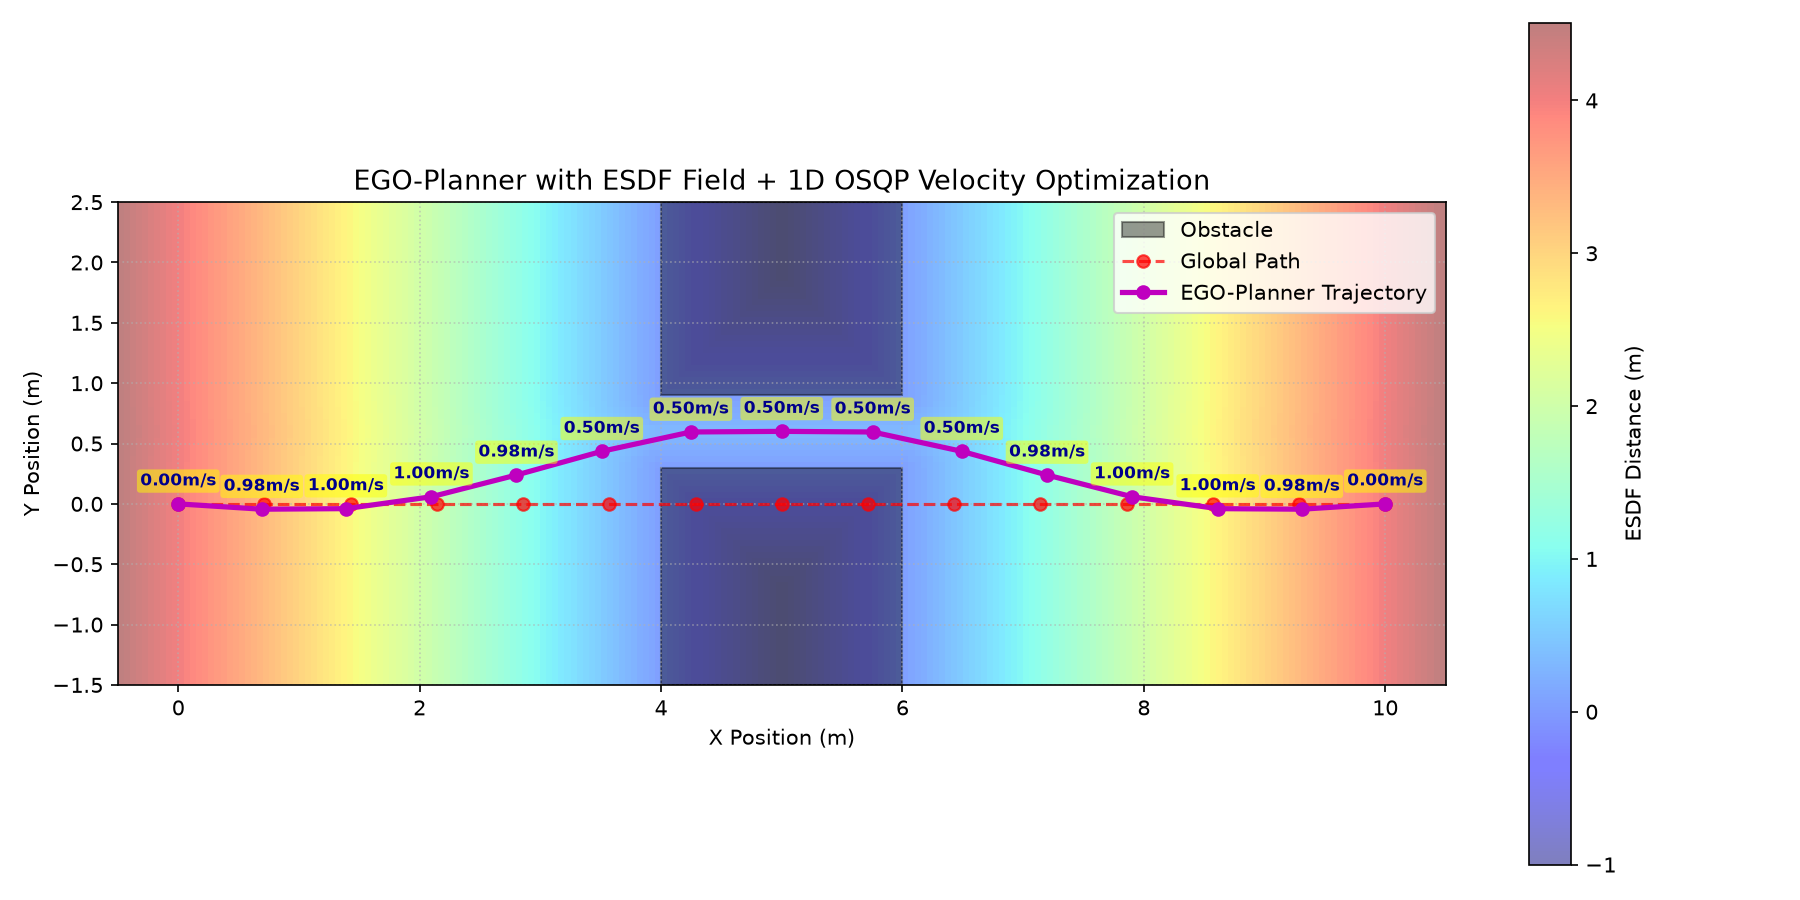

Data behind this chart, as committed beside it:
i, x_ref, y_ref, x, y, esdf, clearance_m, s, kappa, v_max, v, t, a_to_next
0, 0.000000, 0.000000, 0.000000, 0.000000, 4, 4, 0.000000, 0.000000, 1, 0.000000, 0.000000, 0.6879
1, 0.7143, 0.000000, 0.691, -0.04398, 3.35, 3.309, 0.6924, 0.1008, 1, 0.976, 1.419, 0.03232
2, 1.429, 0.000000, 1.388, -0.03941, 2.65, 2.612, 1.39, 0.1862, 1, 0.9989, 2.125, 0.000558
3, 2.143, 0.000000, 2.097, 0.05918, 1.95, 1.903, 2.106, 0.1552, 1, 0.9993, 2.842, -0.02092
4, 2.857, 0.000000, 2.802, 0.2391, 1.2, 1.198, 2.833, 0.02845, 1, 0.9839, 3.575, -0.4893
5, 3.571, 0.000000, 3.509, 0.4355, 0.522, 0.5097, 3.566, 0.07689, 0.5, 0.5001, 4.564, -0.000029
6, 4.286, 0.000000, 4.247, 0.5957, 0.3, 0.2957, 4.322, 0.2738, 0.5, 0.5001, 6.074, 0.000004
7, 5, 0.000000, 5, 0.6008, 0.3, 0.2992, 5.075, 0.018, 0.5, 0.5001, 7.58, -0.000004
8, 5.714, 0.000000, 5.753, 0.5957, 0.3, 0.2957, 5.828, 0.2738, 0.5, 0.5001, 9.086, 0.000029
9, 6.429, 0.000000, 6.491, 0.4355, 0.522, 0.5097, 6.583, 0.07689, 0.5, 0.5001, 10.6, 0.4893
10, 7.143, 0.000000, 7.198, 0.2391, 1.2, 1.198, 7.317, 0.02845, 1, 0.9839, 11.59, 0.02092
11, 7.857, 0.000000, 7.903, 0.05918, 1.95, 1.903, 8.044, 0.1552, 1, 0.9993, 12.32, -0.000558
12, 8.571, 0.000000, 8.612, -0.03941, 2.65, 2.612, 8.76, 0.1862, 1, 0.9989, 13.04, -0.03232
13, 9.286, 0.000000, 9.309, -0.04398, 3.35, 3.309, 9.457, 0.1008, 1, 0.976, 13.74, -0.6879
14, 10, 0.000000, 10, 0.000000, 4.05, 4, 10.15, 0.000000, 1, 0.000000, 15.16, 
